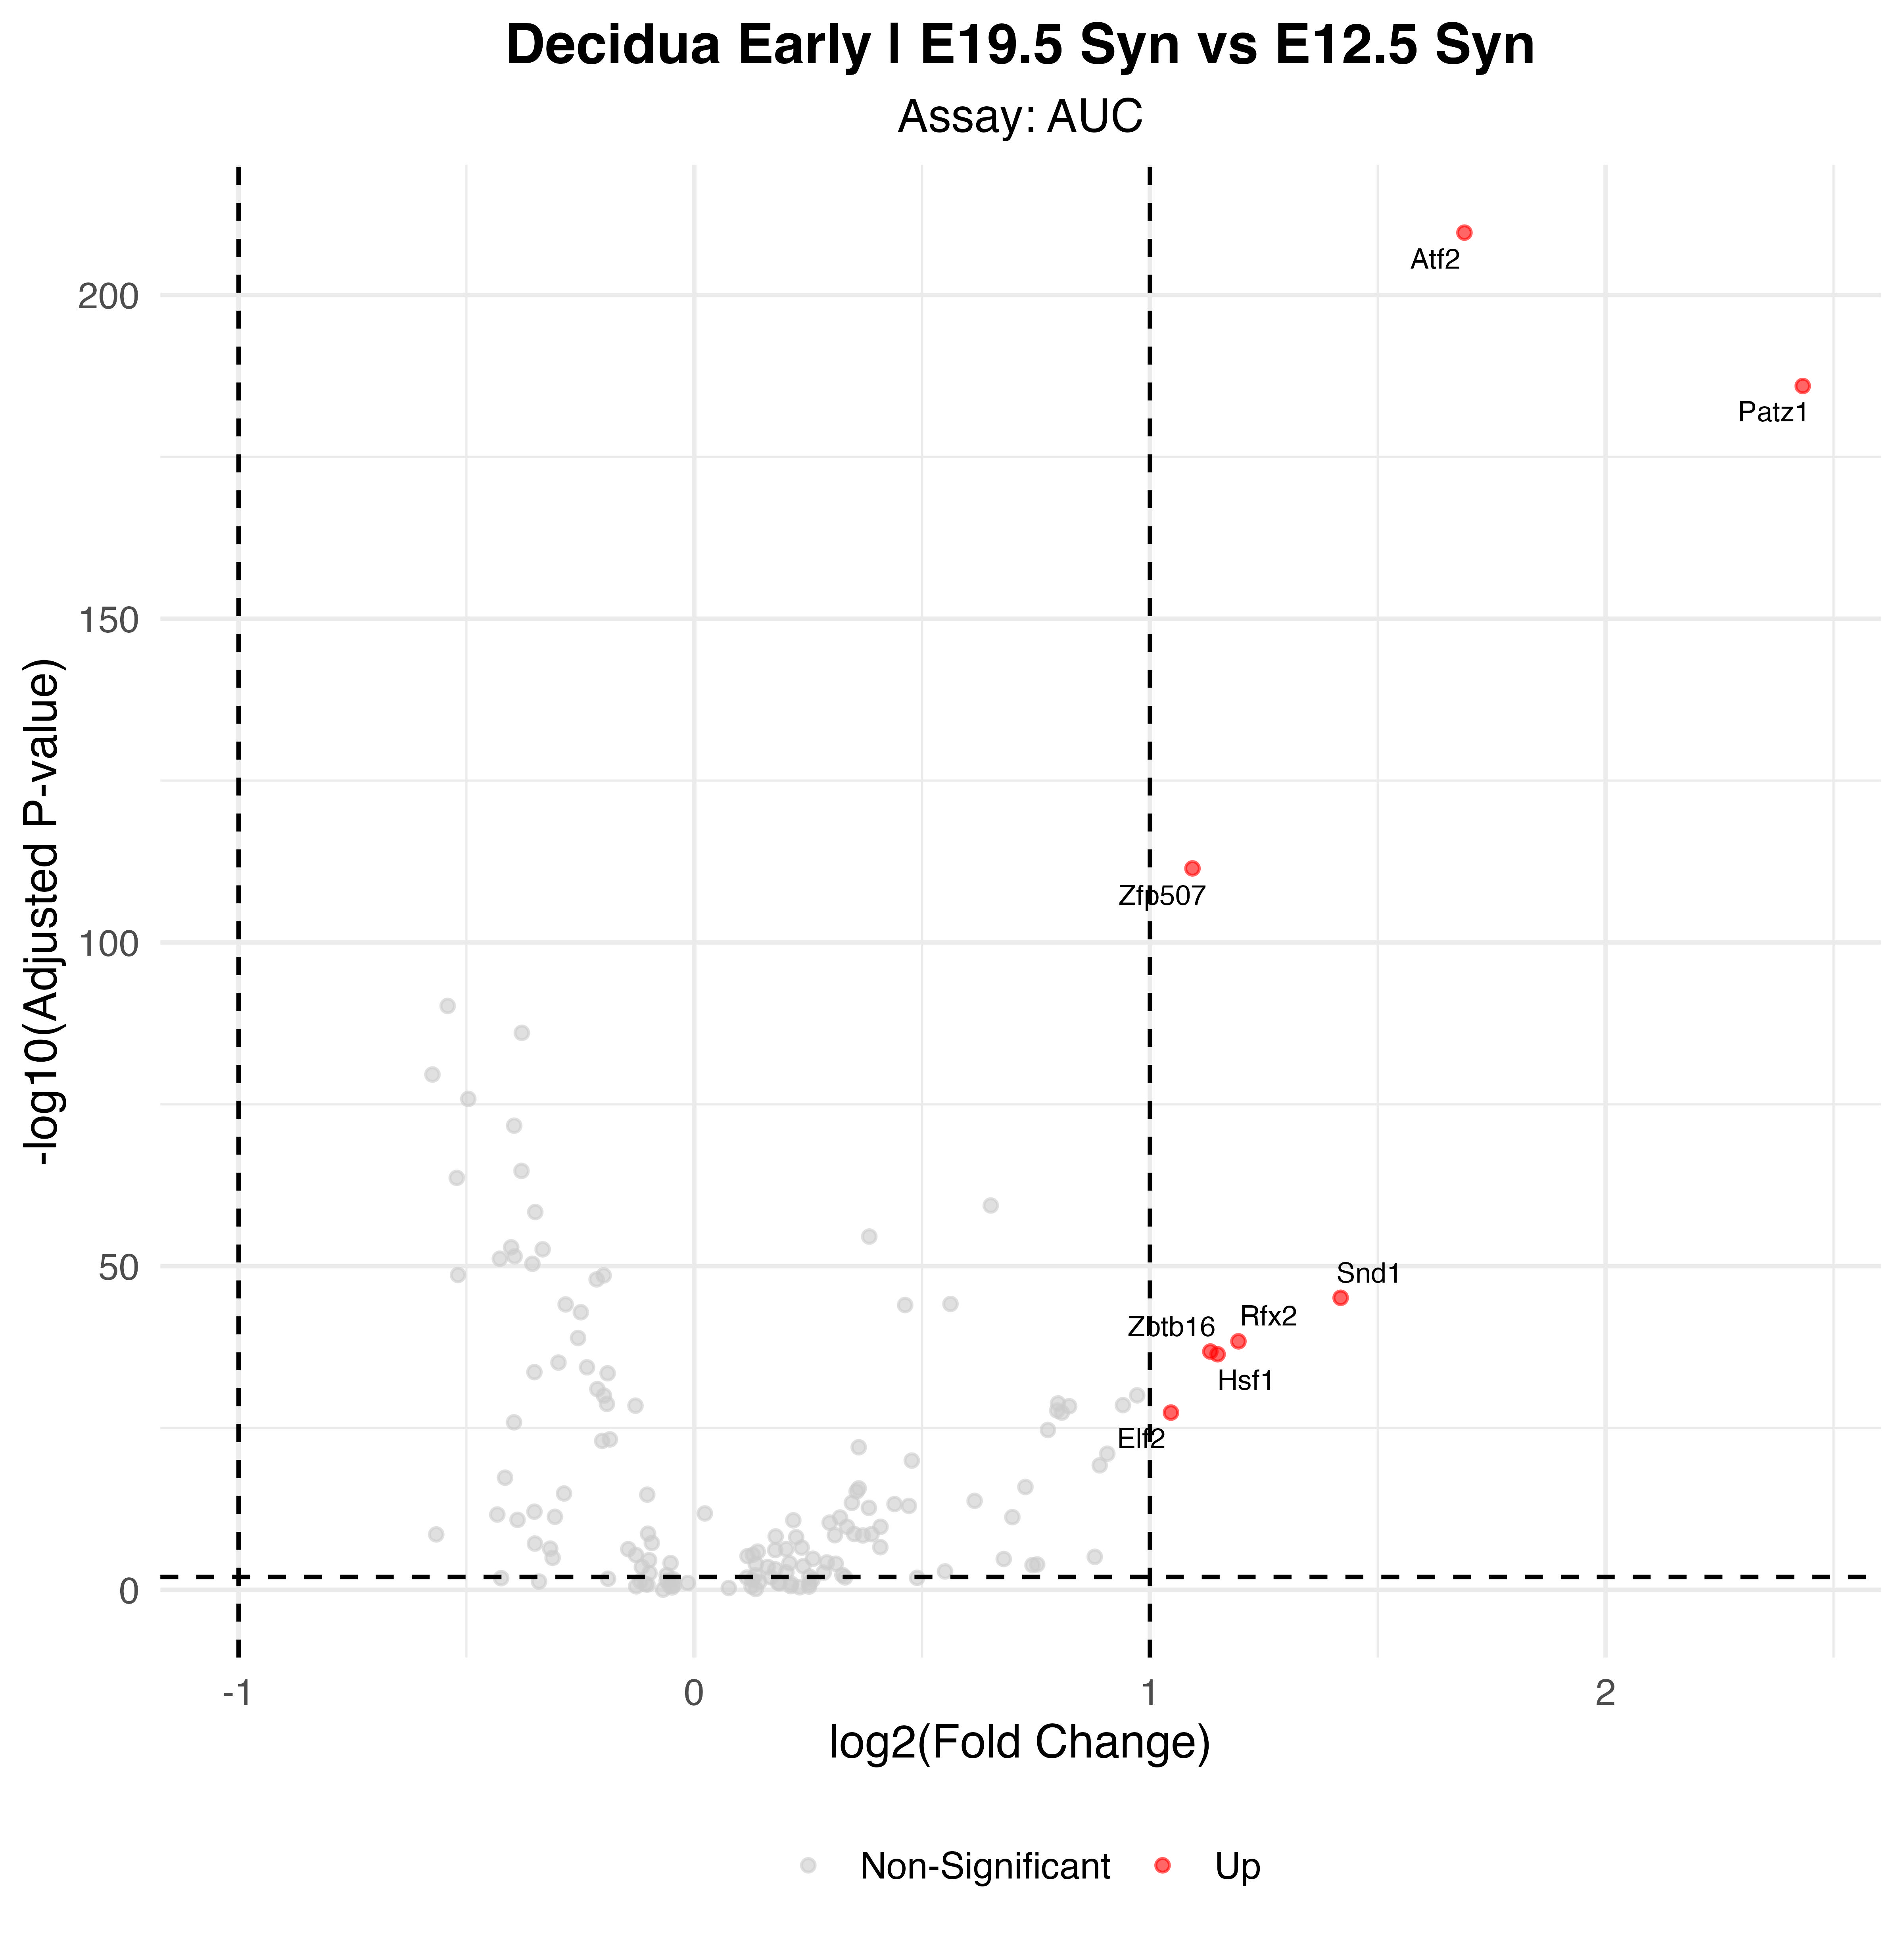

Source data for this figure (header and first rows):
p_val, avg_log2FC, pct.1, pct.2, p_val_adj, gene, p_val_adj_plot, Significance
7.98704309482923e-213, 1.69, 1, 0.965, 2.34020362678497e-210, Atf2, 2.34020362678497e-210, Up
3.88395305025147e-189, 2.433, 0.947, 0.391, 1.13799824372368e-186, Patz1, 1.13799824372368e-186, Up
1.26715100263219e-114, 1.093, 0.993, 0.835, 3.7127524377123e-112, Zfp507, 3.7127524377123e-112, Up
2.67271956917725e-48, 1.419, 0.651, 0.304, 7.83106833768935e-46, Snd1, 7.83106833768935e-46, Up
1.40302896798473e-41, 1.194, 0.638, 0.292, 4.11087487619527e-39, Rfx2, 4.11087487619527e-39, Up
5.28534310159295e-40, 1.133, 0.722, 0.369, 1.54860552876673e-37, Zbtb16, 1.54860552876673e-37, Up
1.40191063944998e-39, 1.149, 0.627, 0.297, 4.10759817358844e-37, Hsf1, 4.10759817358844e-37, Up
1.43045594518225e-30, 1.046, 0.684, 0.394, 4.191235919384e-28, Elf2, 4.191235919384e-28, Up
